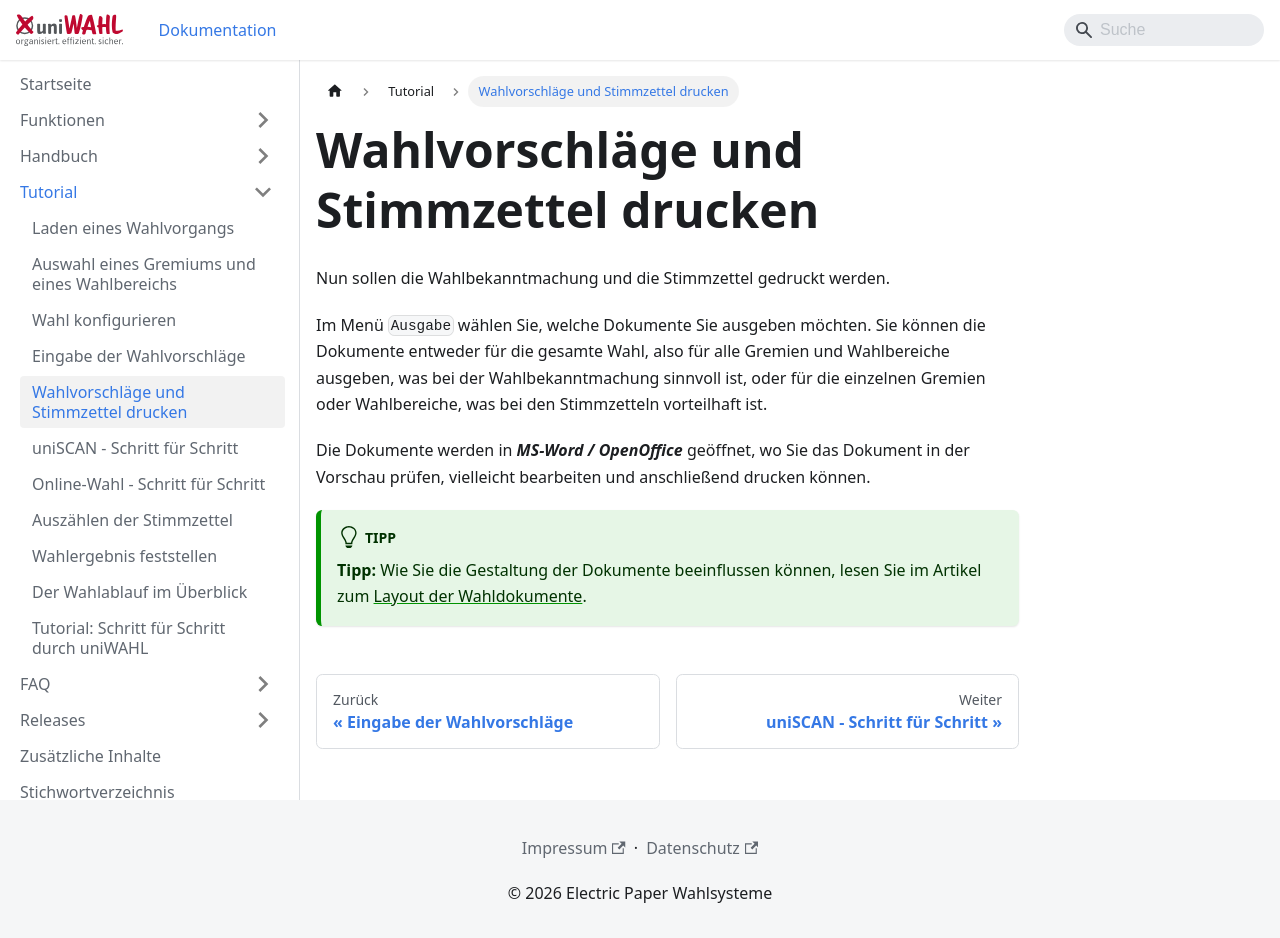

repository: ElectricPaperInformationssystemeGmbH/uniwahl-doku · page: tutorium/5_bekanntmachung.html · generator: docusaurus

---
title: "Wahlvorschläge und Stimmzettel drucken"
---

Nun sollen die Wahlbekanntmachung und die Stimmzettel gedruckt werden.

Im Menü `Ausgabe` wählen Sie, welche Dokumente Sie ausgeben möchten. Sie können die Dokumente entweder für die gesamte Wahl, also für alle Gremien und Wahlbereiche ausgeben, was bei der Wahlbekanntmachung sinnvoll ist, oder für die einzelnen Gremien oder Wahlbereiche, was bei den Stimmzetteln vorteilhaft ist.

Die Dokumente werden in ***MS-Word / OpenOffice*** geöffnet, wo Sie das Dokument in der Vorschau prüfen, vielleicht bearbeiten und anschließend drucken können.

:::tip

**Tipp:** Wie Sie die Gestaltung der Dokumente beeinflussen können, lesen Sie im Artikel zum [Layout der Wahldokumente](../handbuch/7_wahldokumente/7-4_layout.md).

:::
